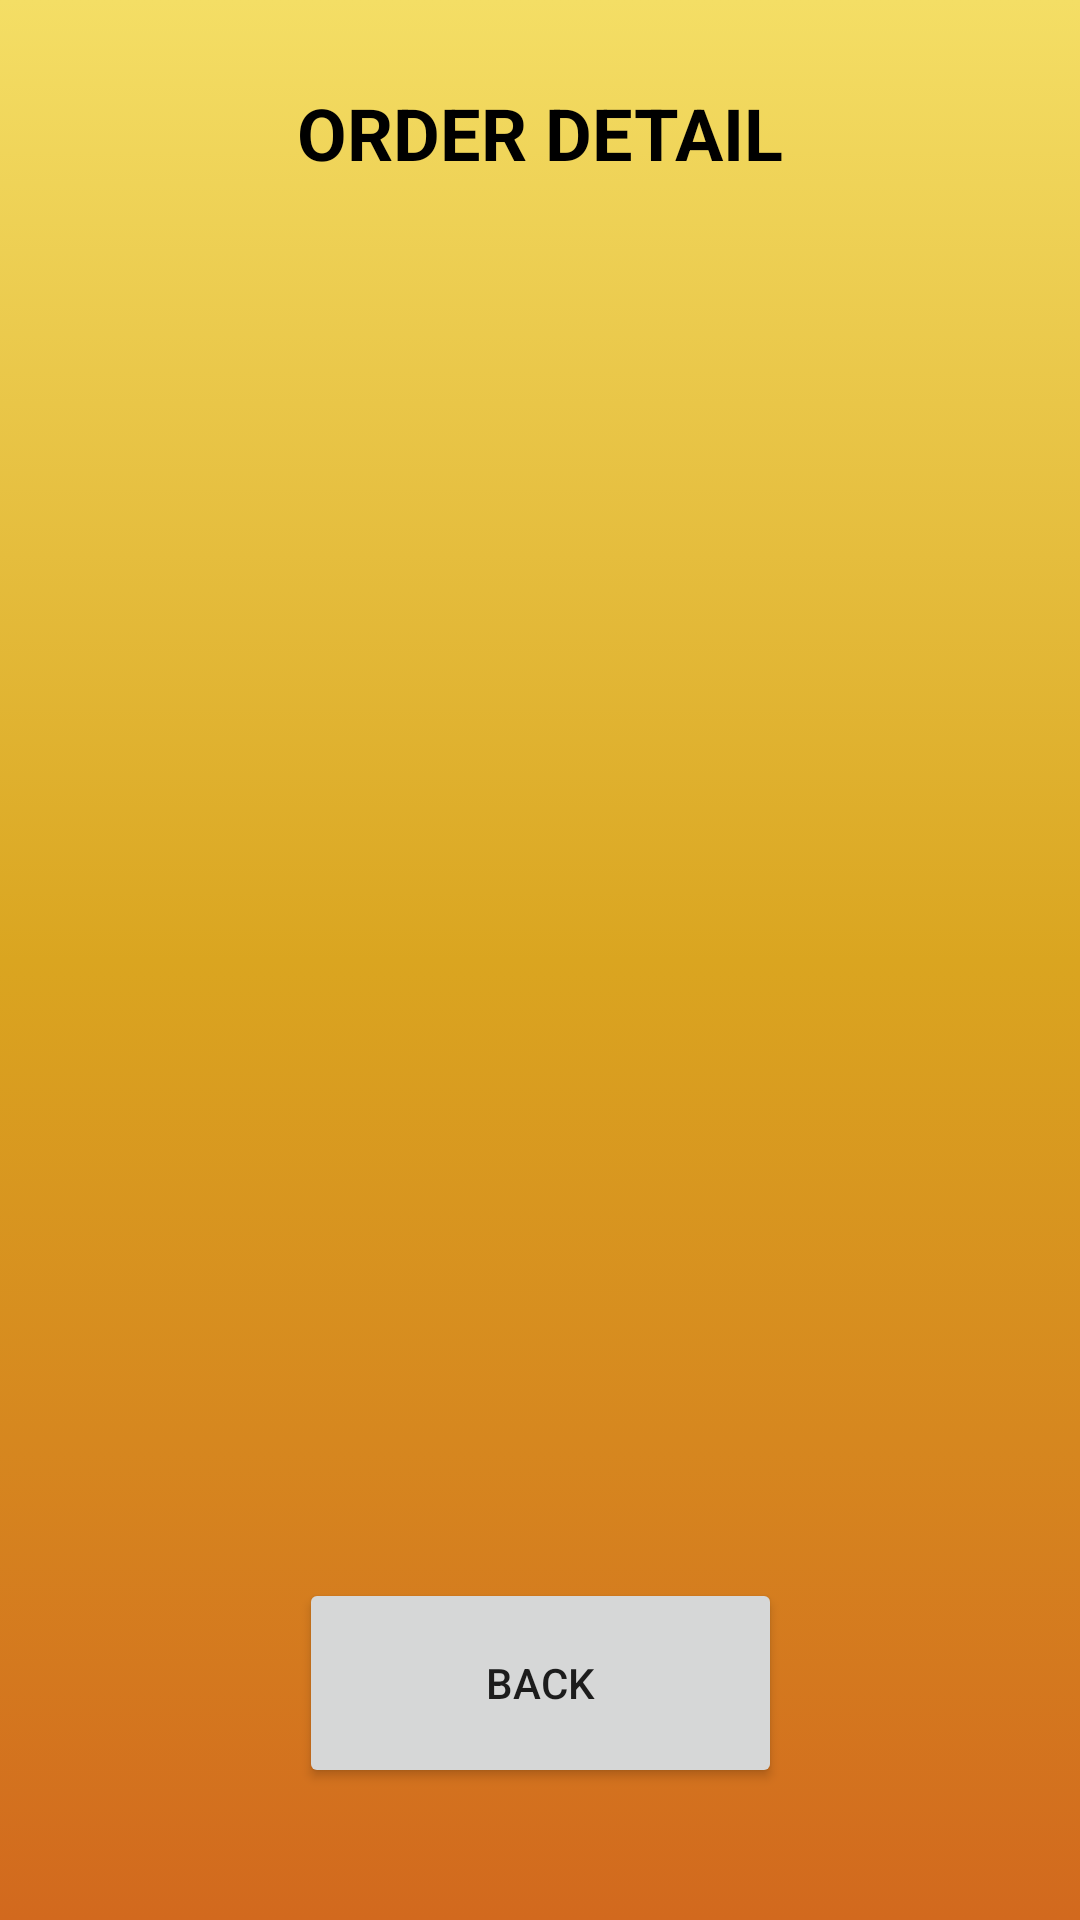

Produce the Android XML layout that renders to this screen, including the resource entries it uses.
<!-- AndroidManifest.xml: application theme Theme.CourseWork -->
<!-- res/layout/activity_order_details.xml -->
<?xml version="1.0" encoding="utf-8"?>
<androidx.constraintlayout.widget.ConstraintLayout xmlns:android="http://schemas.android.com/apk/res/android"
    xmlns:app="http://schemas.android.com/apk/res-auto"
    xmlns:tools="http://schemas.android.com/tools"
    android:layout_width="match_parent"
    android:layout_height="match_parent"
    tools:context=".OrderDetailsActivity"
    android:background="@drawable/home_background">

    <TextView
        android:id="@+id/textViewODTtitle"
        android:layout_width="wrap_content"
        android:layout_height="wrap_content"
        android:layout_marginTop="28dp"
        android:text="ORDER DETAIL"
        android:textColor="@color/black"
        android:textSize="24sp"
        android:textStyle="bold"
        app:layout_constraintBaseline_toTopOf="parent"
        app:layout_constraintEnd_toEndOf="parent"
        app:layout_constraintStart_toStartOf="parent"
        app:layout_constraintTop_toTopOf="parent" />

    <ListView
        android:id="@+id/listViewOD"
        android:layout_width="337dp"
        android:layout_height="424dp"
        android:layout_margin="70dp"
        android:layout_marginTop="48dp"
        app:layout_constraintEnd_toEndOf="parent"
        app:layout_constraintStart_toStartOf="parent"
        app:layout_constraintTop_toBottomOf="@+id/textViewODTtitle" />

    <Button
        android:id="@+id/buttonODBac"
        android:layout_width="161dp"
        android:layout_height="70dp"
        android:layout_marginBottom="44dp"
        android:text="BACK"
        app:layout_constraintBottom_toBottomOf="parent"
        app:layout_constraintEnd_toEndOf="parent"
        app:layout_constraintStart_toStartOf="parent"
        tools:layout_constraintVertical_bias="0.69" />

</androidx.constraintlayout.widget.ConstraintLayout>
<!-- resources referenced by this layout -->
<resources>
  <color name="black">#FF000000</color>
  <!-- drawable home_background (drawable) -->
  <?xml version="1.0" encoding="utf-8"?>
  <selector xmlns:android="http://schemas.android.com/apk/res/android">
      <item>
          <shape>
              <gradient android:startColor="#f4de65" android:centerColor="#DAA520" android:endColor="#D2691E" android:angle="-45"/>
          </shape>
      </item>
  </selector>
  <style name="Theme.CourseWork" parent="Theme.MaterialComponents.DayNight.DarkActionBar">
          
          <item name="colorPrimary">@color/purple_500</item>
          <item name="colorPrimaryVariant">@color/purple_700</item>
          <item name="colorOnPrimary">@color/white</item>
          
          <item name="colorSecondary">@color/teal_200</item>
          <item name="colorSecondaryVariant">@color/teal_700</item>
          <item name="colorOnSecondary">@color/black</item>
          
          <item name="android:statusBarColor">?attr/colorPrimaryVariant</item>
          
  
      </style>
  <color name="purple_500">#FF6200EE</color>
  <color name="purple_700">#FF3700B3</color>
  <color name="white">#FFFFFFFF</color>
  <color name="teal_200">#FF03DAC5</color>
  <color name="teal_700">#FF018786</color>
</resources>
